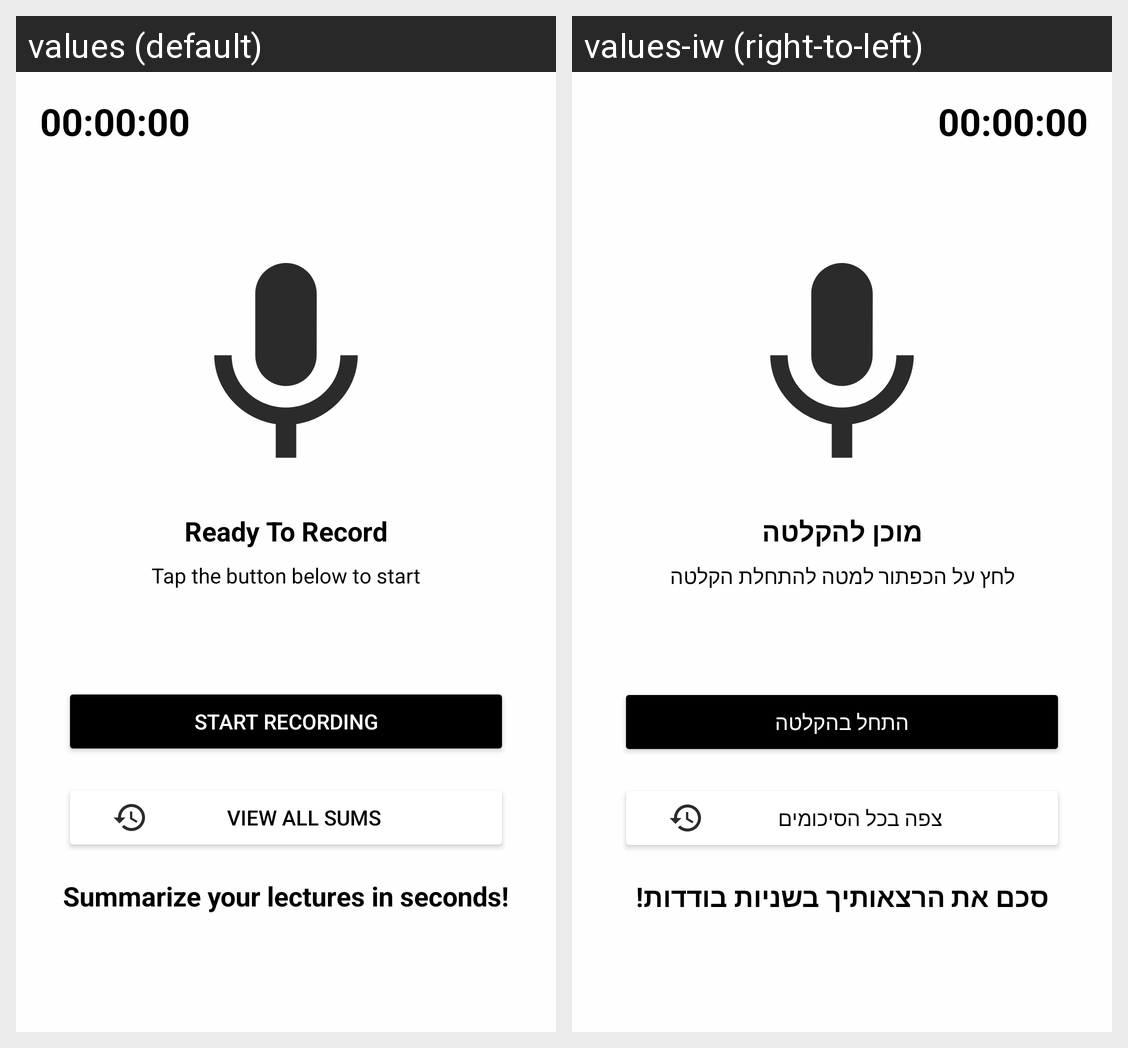

The same Android screen rendered under two of its app's locales, left to right. List the strings drawn on it with the default value and each locale's translation.
Android screen res/layout/main_fragment.xml rendered under 2 locales, left to right: values (default), values-iw (right-to-left). Device: Nexus 5 (rendered at 1080×1920; each locale shown at half size, 540×960, under a caption strip naming it); theme Theme.SummIt.
Strings drawn on this screen, with the default value and each locale's value (text and hints the layout hard-codes, and strings that could not be matched under every locale, appear in the picture but are not listed):

ready_to_record
  values: Ready To Record
  values-iw: מוכן להקלטה

tap_btn_below_start
  values: Tap the button below to start
  values-iw: לחץ על הכפתור למטה להתחלת הקלטה

start_recording
  values: Start Recording
  values-iw: התחל בהקלטה

view_all_sums
  values: View all sums
  values-iw: צפה בכל הסיכומים

sum_meetings_homepage_tv
  values: Summarize your lectures in seconds!
  values-iw: סכם את הרצאותיך בשניות בודדות!
